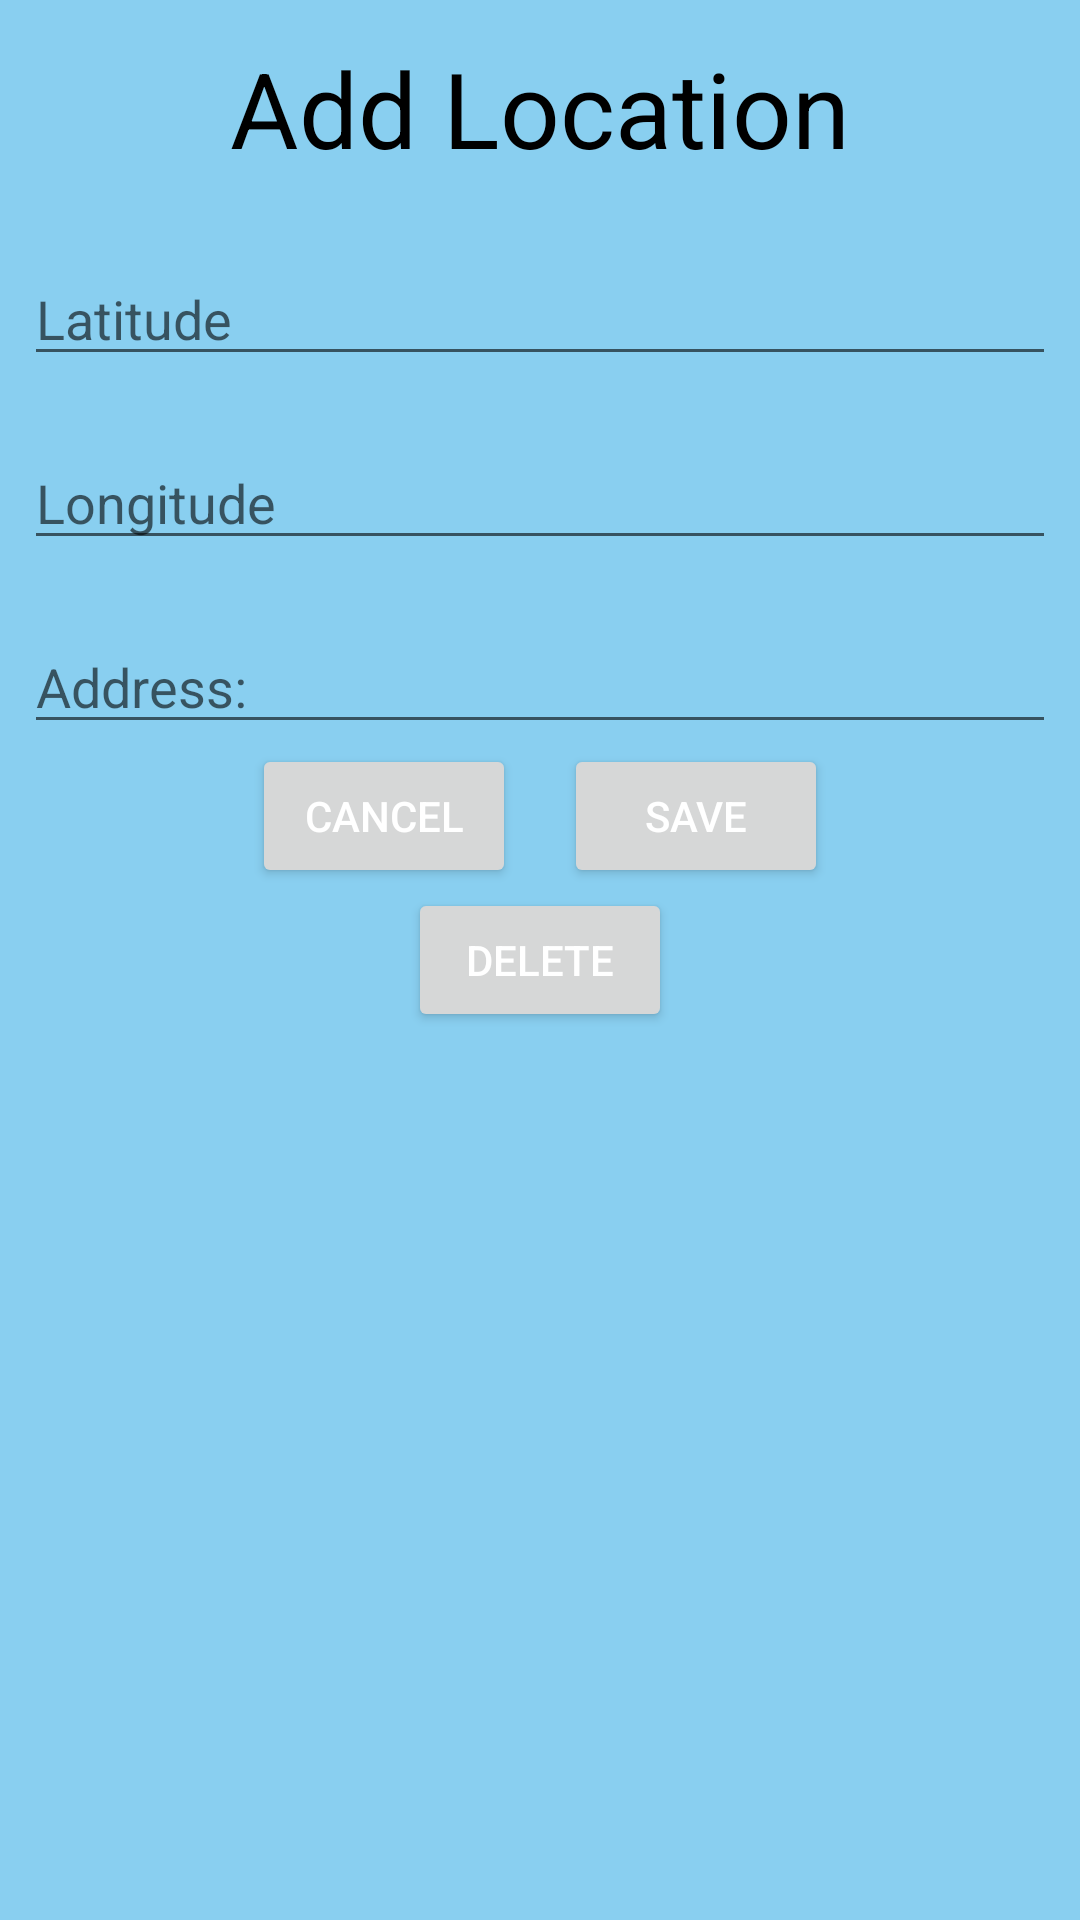

Produce the Android XML layout that renders to this screen, including the resource entries it uses.
<!-- AndroidManifest.xml: application theme Theme.SOFE4640U_Assignment2 -->
<!-- res/layout/location_input.xml -->
<?xml version="1.0" encoding="utf-8"?>
<LinearLayout
    xmlns:android="http://schemas.android.com/apk/res/android"
    xmlns:app="http://schemas.android.com/apk/res-auto"
    xmlns:tools="http://schemas.android.com/tools"
    android:background="@color/app_background"
    android:orientation="vertical"
    android:layout_width="match_parent"
    android:layout_height="match_parent"
    android:padding="8dp"
    tools:context=".LocationInput">

    <androidx.appcompat.widget.Toolbar
        android:layout_width="match_parent"
        android:layout_height="wrap_content"
        android:minHeight="?actionBarSize"
        android:theme="?actionBarTheme">

        <TextView
            android:id="@+id/new_location"
            android:layout_width="wrap_content"
            android:layout_height="wrap_content"
            android:text="Add Location"
            android:textSize="35sp"
            android:layout_gravity="center"
            android:textColor="@color/black"/>

    </androidx.appcompat.widget.Toolbar>

    <EditText
        android:id="@+id/editLatitudeText"
        android:layout_width="match_parent"
        android:layout_height="wrap_content"
        android:autofillHints="test"
        android:ems="10"
        android:hint="Latitude"
        android:inputType="numberDecimal|numberSigned"
        android:layout_marginTop="20dp"/>

    <EditText
        android:id="@+id/editLongitudeText"
        android:layout_width="match_parent"
        android:layout_height="wrap_content"
        android:autofillHints="test"
        android:ems="10"
        android:hint="Longitude"
        android:inputType="numberDecimal|numberSigned"
        android:layout_marginTop="20dp"/>

    <EditText
        android:id="@+id/editAddressText"
        android:layout_width="match_parent"
        android:layout_height="wrap_content"
        android:autofillHints="test"
        android:ems="10"
        android:hint="Address:"
        android:inputType="text"
        android:layout_marginTop="20dp"/>

    <LinearLayout
        android:layout_width="match_parent"
        android:layout_height="wrap_content"
        android:orientation="horizontal"
        android:gravity="center">

        <Button
            android:id="@+id/buttonCancel"
            android:onClick="cancelLocation"
            android:text="Cancel"
            android:layout_width="wrap_content"
            android:layout_height="wrap_content"
            android:layout_marginEnd="8dp"
            android:textColor="@color/white"/>

        <Button
            android:onClick="saveLocation"
            android:text="Save"
            android:layout_width="wrap_content"
            android:layout_height="wrap_content"
            android:layout_marginStart="8dp"
            android:textColor="@color/white"/>

    </LinearLayout>

    <Button
        android:id="@+id/buttonDeleteLocation"
        android:onClick="deleteLocation"
        android:text="Delete"
        android:layout_width="wrap_content"
        android:layout_height="wrap_content"
        android:layout_gravity="center"
        android:textColor="@color/white"/>

</LinearLayout>
<!-- resources referenced by this layout -->
<resources>
  <color name="app_background">#89CFF0</color>
  <color name="black">#FF000000</color>
  <color name="white">#FFFFFFFF</color>
  <style name="Theme.SOFE4640U_Assignment2" parent="Theme.MaterialComponents.DayNight.DarkActionBar">
          
          <item name="colorPrimary">@color/purple_500</item>
          <item name="colorPrimaryVariant">@color/purple_700</item>
          <item name="colorOnPrimary">@color/white</item>
          
          <item name="colorSecondary">@color/teal_200</item>
          <item name="colorSecondaryVariant">@color/teal_700</item>
          <item name="colorOnSecondary">@color/black</item>
          
          <item name="android:statusBarColor">?attr/colorPrimaryVariant</item>
          
      </style>
  <color name="purple_500">#FF6200EE</color>
  <color name="purple_700">#FF3700B3</color>
  <color name="teal_200">#FF03DAC5</color>
  <color name="teal_700">#FF018786</color>
</resources>
